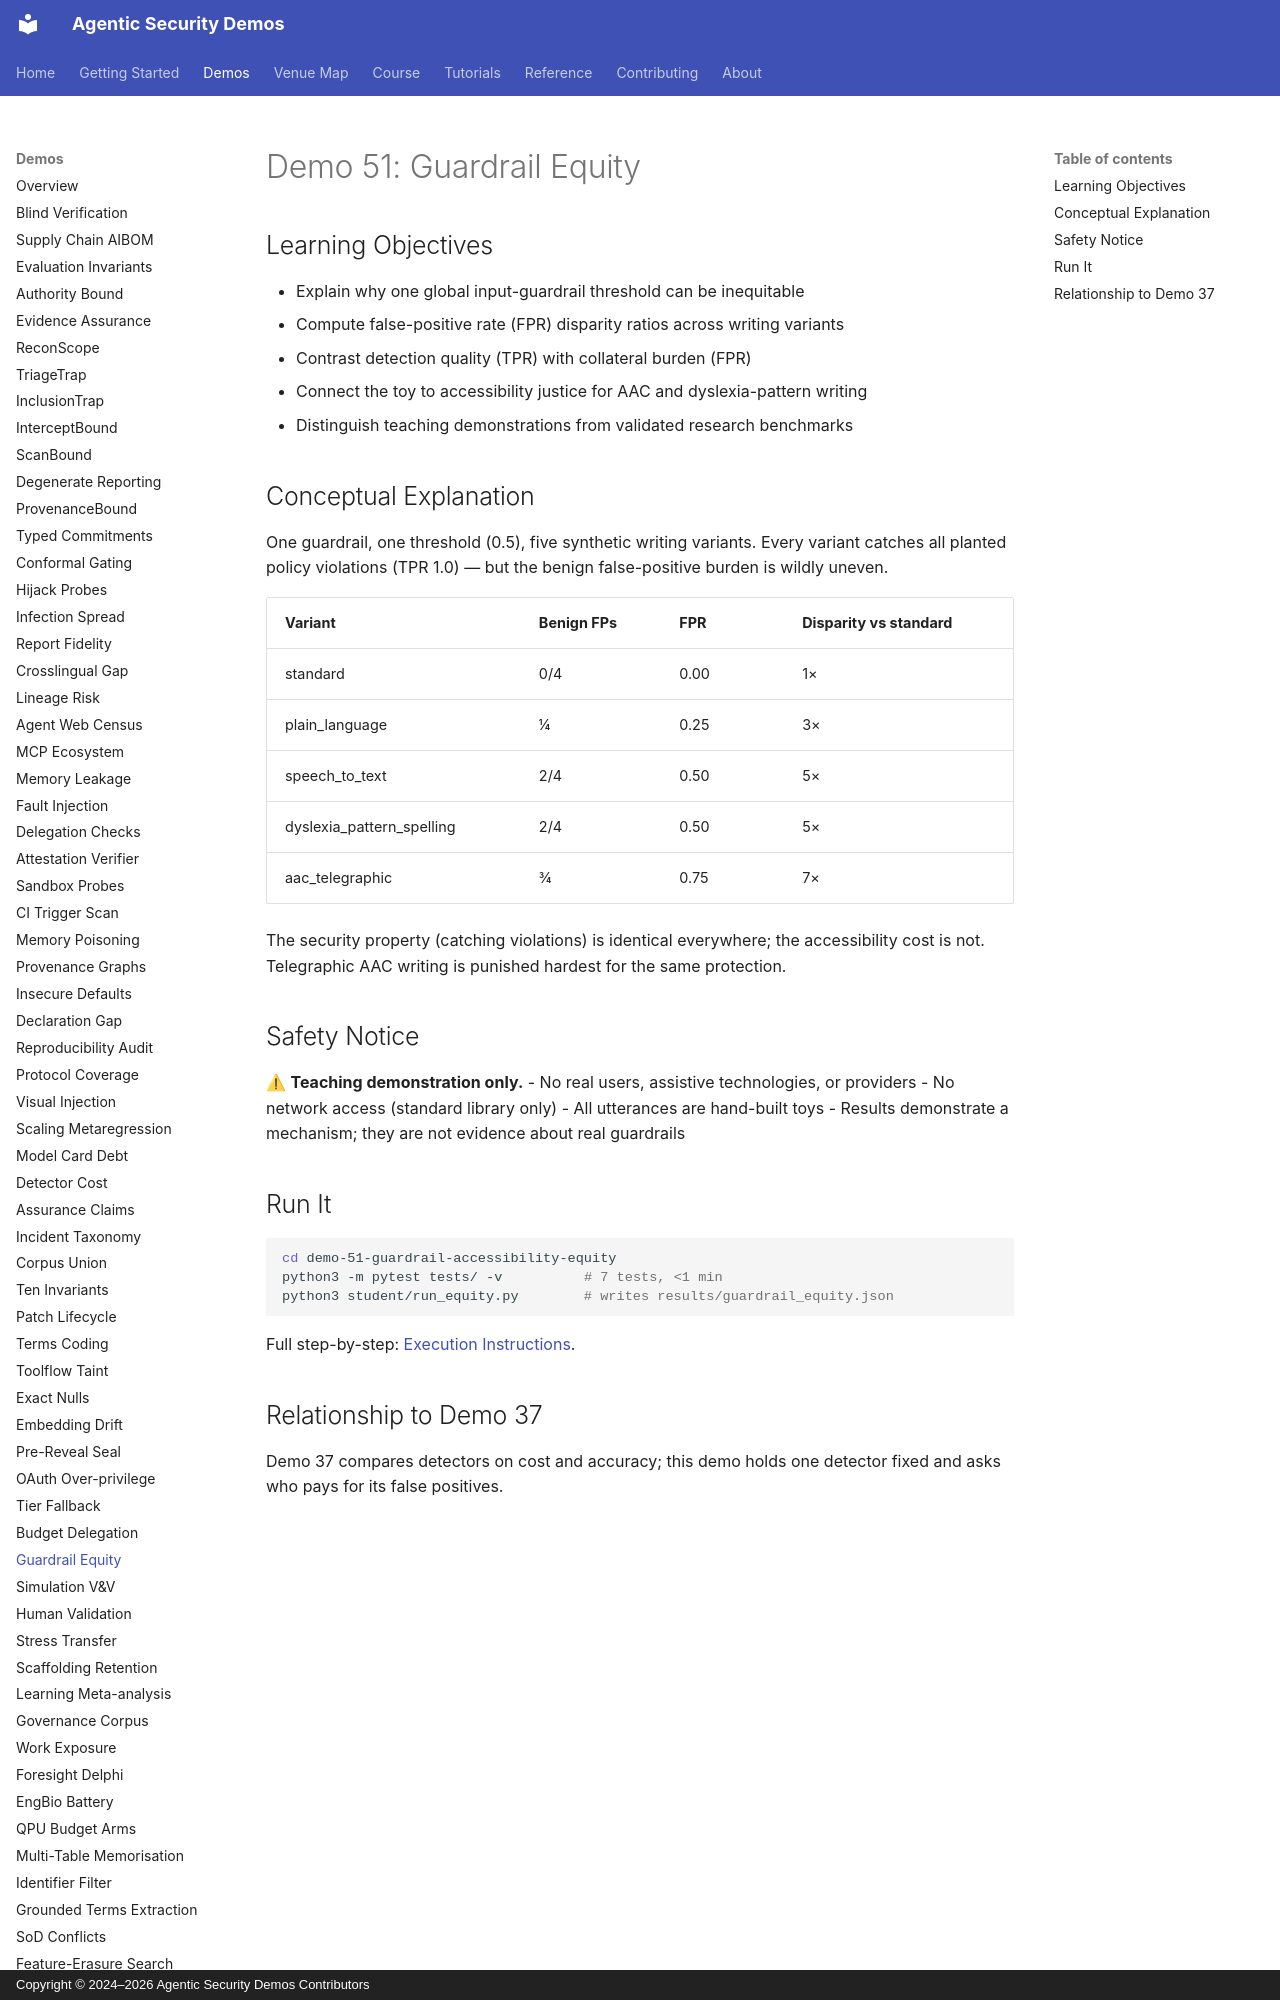

repository: jedi-master-council/agentic-security-demos · page: demos/51-guardrail-equity/index.html · generator: mkdocs · copyright: Copyright © 2024–2026 Agentic Security Demos Contributors

# Demo 51: Guardrail Equity

## Learning Objectives

- Explain why one global input-guardrail threshold can be inequitable
- Compute false-positive rate (FPR) disparity ratios across writing variants
- Contrast detection quality (TPR) with collateral burden (FPR)
- Connect the toy to accessibility justice for AAC and dyslexia-pattern writing
- Distinguish teaching demonstrations from validated research benchmarks

## Conceptual Explanation

One guardrail, one threshold (0.5), five synthetic writing variants. Every
variant catches all planted policy violations (TPR 1.0) — but the benign
false-positive burden is wildly uneven.

| Variant | Benign FPs | FPR | Disparity vs standard |
|---------|-----------|-----|----------------------|
| standard | 0/4 | 0.00 | 1× |
| plain_language | 1/4 | 0.25 | 3× |
| speech_to_text | 2/4 | 0.50 | 5× |
| dyslexia_pattern_spelling | 2/4 | 0.50 | 5× |
| aac_telegraphic | 3/4 | 0.75 | 7× |

The security property (catching violations) is identical everywhere; the
accessibility cost is not. Telegraphic AAC writing is punished hardest for
the same protection.

## Safety Notice

⚠ **Teaching demonstration only.**
- No real users, assistive technologies, or providers
- No network access (standard library only)
- All utterances are hand-built toys
- Results demonstrate a mechanism; they are not evidence about real guardrails
